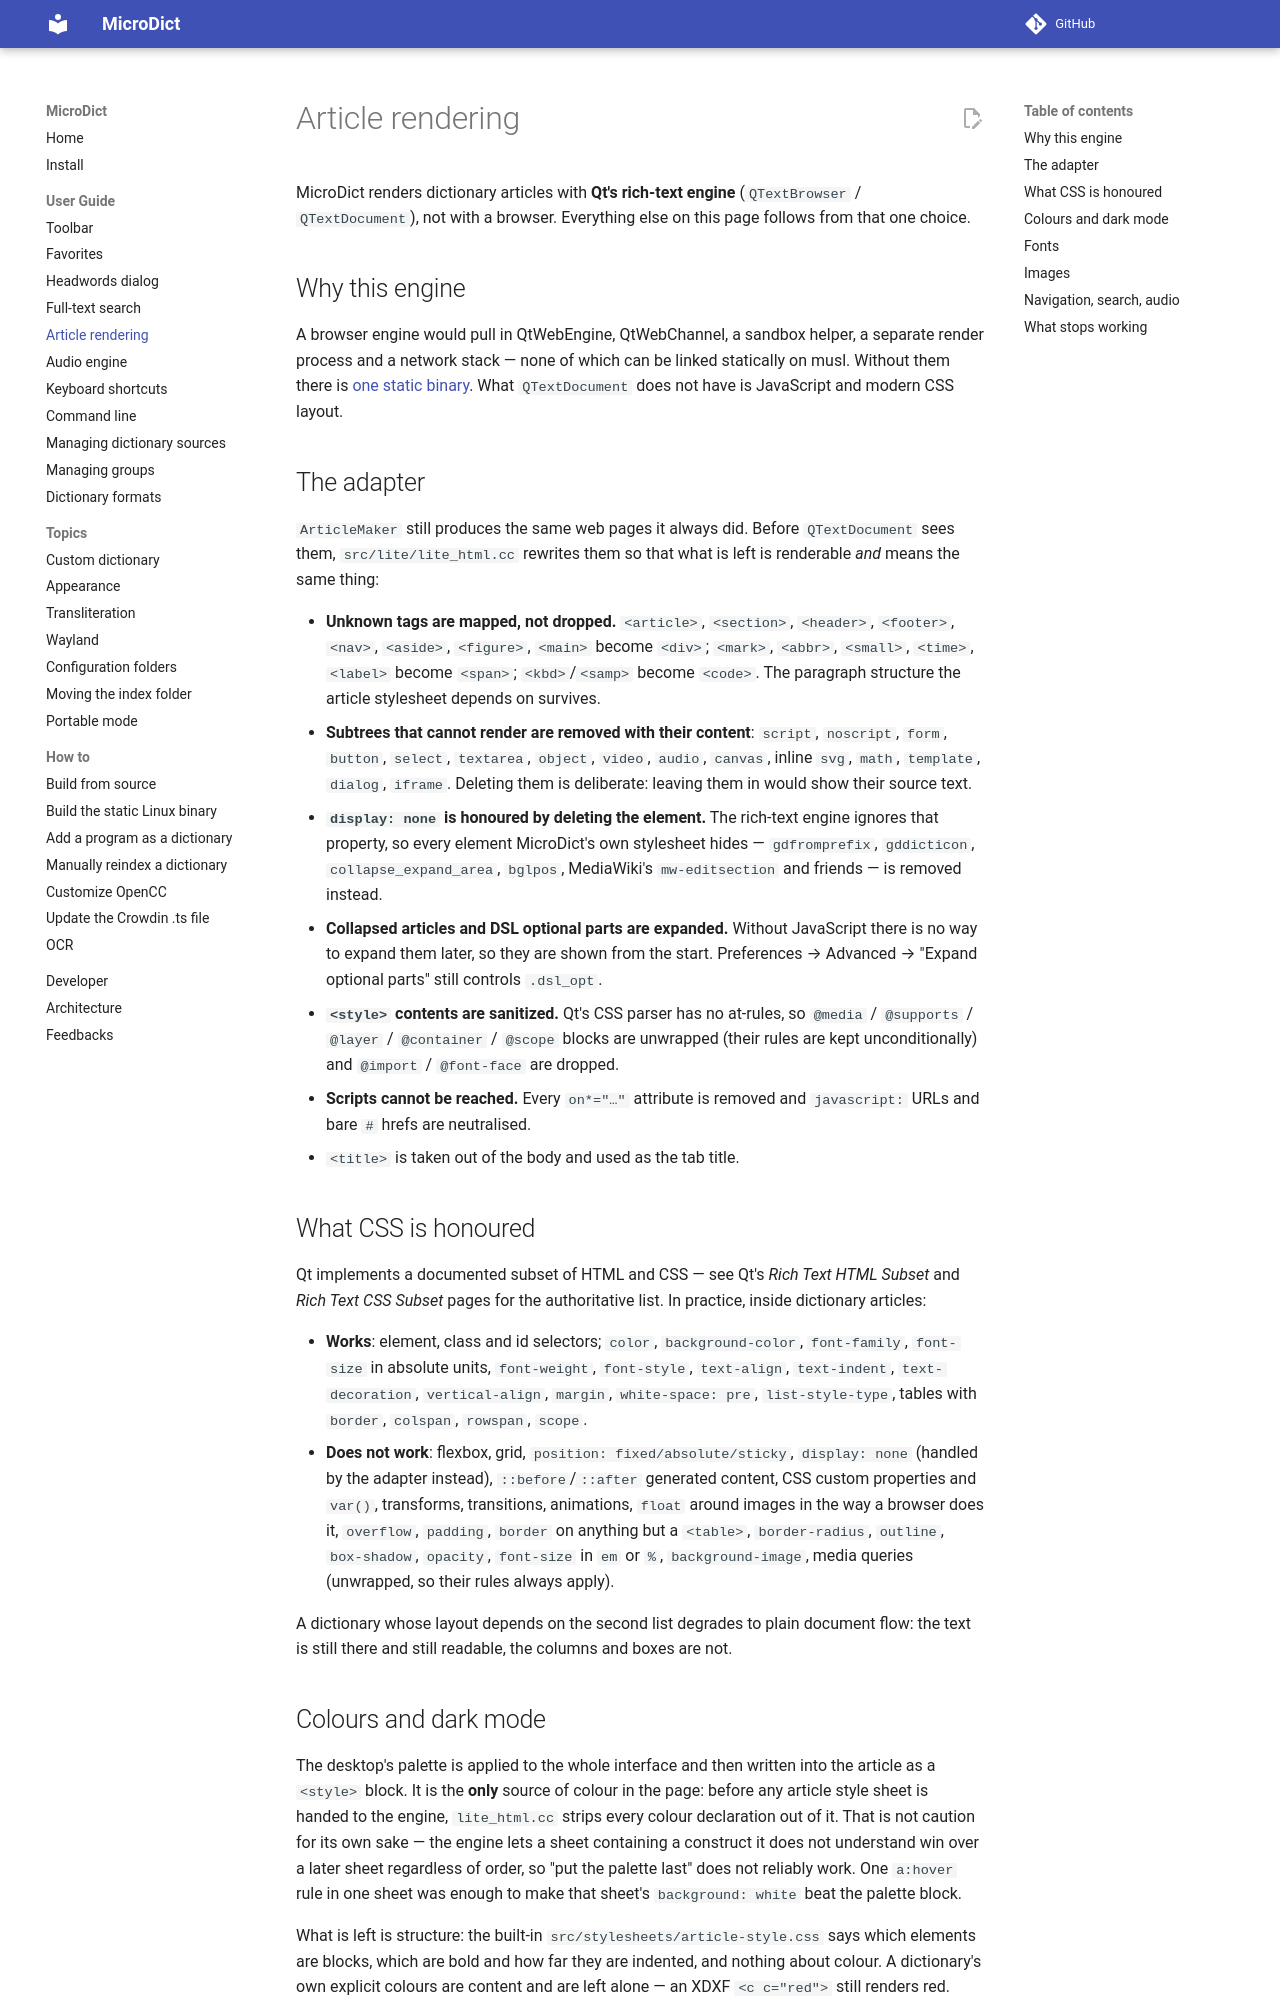

repository: dsvi/MicroDict · page: article_rendering/index.html · generator: mkdocs

# Article rendering

MicroDict renders dictionary articles with **Qt's rich-text engine**
(`QTextBrowser` / `QTextDocument`), not with a browser. Everything else on this page
follows from that one choice.

## Why this engine

A browser engine would pull in QtWebEngine, QtWebChannel, a sandbox helper, a separate
render process and a network stack — none of which can be linked statically on musl.
Without them there is [one static binary](howto/build_static_linux.md). What
`QTextDocument` does not have is JavaScript and modern CSS layout.

## The adapter

`ArticleMaker` still produces the same web pages it always did. Before
`QTextDocument` sees them, `src/lite/lite_html.cc` rewrites them so that what is
left is renderable *and* means the same thing:

* **Unknown tags are mapped, not dropped.** `<article>`, `<section>`, `<header>`,
  `<footer>`, `<nav>`, `<aside>`, `<figure>`, `<main>` become `<div>`; `<mark>`,
  `<abbr>`, `<small>`, `<time>`, `<label>` become `<span>`; `<kbd>`/`<samp>` become
  `<code>`. The paragraph structure the article stylesheet depends on survives.
* **Subtrees that cannot render are removed with their content**: `script`,
  `noscript`, `form`, `button`, `select`, `textarea`, `object`, `video`, `audio`,
  `canvas`, inline `svg`, `math`, `template`, `dialog`, `iframe`. Deleting them is
  deliberate: leaving them in would show their source text.
* **`display: none` is honoured by deleting the element.** The rich-text engine
  ignores that property, so every element MicroDict's own stylesheet hides —
  `gdfromprefix`, `gddicticon`, `collapse_expand_area`, `bglpos`, MediaWiki's
  `mw-editsection` and friends — is removed instead.
* **Collapsed articles and DSL optional parts are expanded.** Without JavaScript
  there is no way to expand them later, so they are shown from the start.
  Preferences → Advanced → "Expand optional parts" still controls `.dsl_opt`.
* **`<style>` contents are sanitized.** Qt's CSS parser has no at-rules, so
  `@media` / `@supports` / `@layer` / `@container` / `@scope` blocks are unwrapped
  (their rules are kept unconditionally) and `@import` / `@font-face` are dropped.
* **Scripts cannot be reached.** Every `on*="…"` attribute is removed and
  `javascript:` URLs and bare `#` hrefs are neutralised.
* `<title>` is taken out of the body and used as the tab title.

## What CSS is honoured

Qt implements a documented subset of HTML and CSS — see Qt's *Rich Text HTML
Subset* and *Rich Text CSS Subset* pages for the authoritative list. In practice,
inside dictionary articles:

* **Works**: element, class and id selectors; `color`, `background-color`,
  `font-family`, `font-size` in absolute units, `font-weight`, `font-style`,
  `text-align`, `text-indent`, `text-decoration`, `vertical-align`, `margin`,
  `white-space: pre`, `list-style-type`, tables with `border`, `colspan`, `rowspan`,
  `scope`.
* **Does not work**: flexbox, grid, `position: fixed/absolute/sticky`,
  `display: none` (handled by the adapter instead), `::before`/`::after` generated
  content, CSS custom properties and `var()`, transforms, transitions, animations, `float`
  around images in the way a browser does it, `overflow`, `padding`, `border` on
  anything but a `<table>`, `border-radius`, `outline`, `box-shadow`, `opacity`,
  `font-size` in `em` or `%`, `background-image`, media queries (unwrapped,
  so their rules always apply).

A dictionary whose layout depends on the second list degrades to plain document
flow: the text is still there and still readable, the columns and boxes are not.
